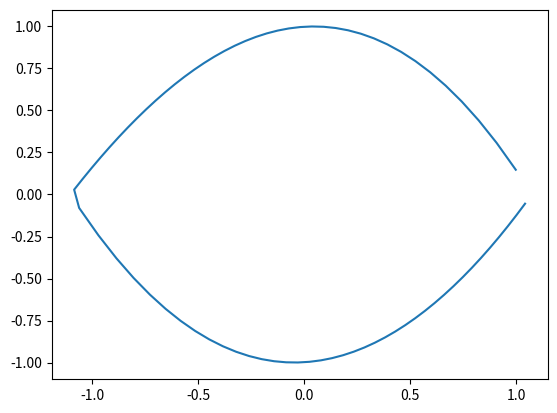

This chart was generated by the following Python code:
#!/usr/bin/env python3
# -*- coding: utf-8 -*-
"""
Created on Fri Jun 12 16:00:46 2020

@author: saathvikdirisala
"""

from warnings import filterwarnings
filterwarnings("ignore")
import matplotlib.pyplot as plt
import pandas as pd
from numpy import sqrt
from math import isnan
from math import atan
from math import sin
from math import cos
import random
import numpy as np

'''
Cross-sectional area distribution generator for three-dimensional models formed by
drawing two polynomials of choice on the x-y plane and projecting two parabolas
from one curve to the other along the y-z plane, on both sides of the x-y plane
'''

data = [1]

Px = np.array([-1,0,-0.05]) #NOTE: Start with the intercept of the polynomial
'''Array that represents a polynomial that bounds the shape of the model
from below, on the x-y plane'''
Qx = np.array([1,0,-0.08]) #NOTE: Start with the intercept of the polynomial
'''Array that represents a polynomial that bounds the shape of the model
from above, on the x-y plane'''

'''This function finds the product of two polynomials'''
def prpoly(P,Q):
    a = [1]
    c =[1]
    beta = 0
    for i in range(len(P)):
       for j in range(len(Q)):
           c[beta] = i+j
           c.append(1)
           if(beta != 0):
              d = c.index(c[beta])
              if(d != beta):
                   a[d]=a[d]+(P[i]*Q[j])
              else:
                   a[beta] = P[i]*Q[j]
                   a.append(1)
                   beta=beta+1
           else:
              a[beta] = P[i]*Q[j]
              a.append(1) 
              beta=beta+1
    a = a[:(len(a)-1)]
    a = np.array(a)
    return a

prPP = prpoly(Px,Px)
prQQ = prpoly(Qx,Qx)

'''This function finds the sum of two polynomials'''
def smpoly(pP,pQ):
    gy = len(pQ)-len(pP)
    if(gy>0):
        pP = list(pP)
        pP.extend(abs(gy)*[0])
        pP = np.array(pP)
    else:
        pQ = list(pQ)
        pQ.extend(abs(gy)*[0])
        pQ = np.array(pQ)
    return(pQ+pP)

for treq in range(1):
    '''
    Equation for the plane cutting the cross-section:
        c1*x + c2*y + c3*z = 0
    '''
    '''Random generation of coefficients from a normal distribution'''
    c1 = round(random.normalvariate(0,5),ndigits = 5) 
    c2 = round(random.normalvariate(0,5),ndigits = 5)
    '''c3 is held constant because the randomization of three coefficients
    would be redundant'''
    c3 = -1


    '''Expanding equations to be presented as polynomial arrays:
        -Check poly0, poly1 and poly2 below'''
#=======================================================================================
    
    art = prpoly(Px,Qx)
    prPQ = (c2**2)*(art)
    pPx = (c1*c2)*Px
    pQx = (c1*c2)*Qx
    '''pPx = list(pPx)
    pQx = list(pQx)
    pPx.append(0)
    pQx.append(0)
    pPx = np.roll(pPx,1)
    pQx = np.roll(pQx,1)'''
    pPx = prpoly(np.array([0,1]),pPx)
    pQx = prpoly(np.array([0,1]),pQx) 
    fx = smpoly(pPx,pQx)
    hx = smpoly(fx,prPQ)
    hx = smpoly(hx,np.array([0,0,c1**2]))
    hx = hx[::-1]
    
#=======================================================================================
    
    ix = smpoly(prQQ,prPP)
    jx = smpoly(-2*art,ix)
    lx = smpoly(2*c2*Px,2*c2*Qx)
    mx = smpoly(lx,jx)
    nx = smpoly(mx,np.array([c2**2,4*c1]))
    nx = nx[::-1]
    
#=======================================================================================
    
    ly = smpoly(-2*c2*Px,-2*c2*Qx)
    my = smpoly(ly,jx)
    ny = smpoly(my,np.array([c2**2,-4*c1]))
    ny = ny[::-1]
    
    '''Initializing the expanding lists used in these iterations'''
    crit0 = [1]
    crit1 = [1]
    crit2 = [1]
    redy = [1]
    bluey = [1]
    orangey = [1]
    purpley = [1]
    redx2 = [1]
    redy2 = [1]
    bluex2 = [1]
    bluey2 = [1]
    orangex2 = [1]
    orangey2 = [1]
    purplex2 = [1]
    purpley2 = [1]
    redz = [1]
    bluez = [1]
    orangez = [1]
    purplez = [1]
    
    
    '''The two base polynomials specified above (Px,Qx) in functions form'''
    def base1(x):
        d = 0
        for u in range(len(Qx)):
            d = d + Qx[u]*(x**u)
        return d
    def base2(x):
        d = 0
        for u in range(len(Px)):
            d = d + Px[u]*(x**u)
        return d
    
    '''The functions that define the three-dimensional model'''
    def redorange(x,y):
        d = -(y-(base1(x)))*(y-(base2(x)))
        return d
    def bluepurple(x,y):
        d = (y-(base1(x)))*(y-(base2(x)))
        return d
    
    '''The functions obtained by setting the equation for the three-dimensional model and
    the equation for the sectioning plane in terms of x and y equal to one another 
    (They were color-coded on the graphing calculator according to their namesake)'''
    def orange(x):
        d = smpoly(Px,Qx)
        d[0]=d[0]-c2
        res = 0
        bes = 0
        psny = ny[::-1]
        for u in range(len(d)):
            res = res + d[u]*(x**u)
        for t in range(len(psny)):
            bes = bes + psny[t]*(x**t)
        end = (res + sqrt(bes))/2
        return end
    def red(x):
        d = smpoly(Px,Qx)
        d[0]=d[0]-c2
        res = 0
        bes = 0
        psny = ny[::-1]
        for u in range(len(d)):
            res = res + d[u]*(x**u)
        for t in range(len(psny)):
            bes = bes + psny[t]*(x**t)
        end = (res - sqrt(bes))/2
        return end
    def purple(x): 
        d = smpoly(Px,Qx)
        d[0]=d[0]+c2
        res = 0
        bes = 0
        psny = nx[::-1]
        for u in range(len(d)):
            res = res + d[u]*(x**u)
        for t in range(len(psny)):
            bes = bes + psny[t]*(x**t)
        end = (res + sqrt(bes))/2
        return end
    def blue(x): 
        d = smpoly(Px,Qx)
        d[0]=d[0]+c2
        res = 0
        bes = 0
        psny = nx[::-1]
        for u in range(len(d)):
            res = res + d[u]*(x**u)
        for t in range(len(psny)):
            bes = bes + psny[t]*(x**t)
        end = (res - sqrt(bes))/2
        return end
    
    '''basecrit stores the intersection points of the two polynomials on the x-y plane'''
    polybase = np.poly1d(smpoly(Px,-1*Qx)[::-1]).r
    pb = np.array(polybase, dtype=float)
    basecrit = [1]
    for w in range(len(polybase)):
        if(polybase[w]==pb[w]):
            basecrit[len(basecrit)-1]=pb[w]
            basecrit.append(1)
    basecrit = basecrit[:(len(basecrit)-1)]
    basecrit = sorted(polybase)
    basecrit = [min(basecrit),max(basecrit)]
    '''We need only the smallest and the largest values to bound the other critical points'''
    
    '''hx is the polynomial that has its zeroes located at the points of intersection
    of the red or orange polynomial and the blue or purple polynomial'''
    poly0 = np.poly1d(hx).r
    p = np.array(poly0, dtype=float)
    a1=0
    for m in range(len(p)):
        if(isnan(round(red(p[m]), ndigits = 5))==False and isnan(round(orange(p[m]), ndigits = 5))==False and isnan(round(blue(p[m]), ndigits = 5))==False and isnan(round(purple(p[m]), ndigits = 5))==False):
            if (round(poly0[m]-p[m])==0) and (p[m]>basecrit[0]) and (p[m]<basecrit[1]): 
                crit0[a1] = p[m]
                a1+=1
                crit0.append(1)
    crit0 = crit0[:(len(crit0)-1)]
    crit0 = sorted(crit0)
    
    '''ny is the polynomial that has its zeroes located at the points of intersection
    of the red and orange polynomials'''
    acc = 3
    poly1 = np.poly1d(ny).r
    q = np.array(poly1, dtype=float)
    b1=0
    for n in range(len(q)):
        if (round(poly1[n]-q[n])==0):
            while ((isnan(red(round(q[n], ndigits = acc)))==True or isnan(orange(round(q[n], ndigits = acc)))==True) and acc<50):
                acc = acc + 1
             #print(acc)
            if(acc>50):
                break
            if(isnan(red(round(q[n], ndigits = acc)))==False and isnan(orange(round(q[n], ndigits = acc)))==False):
                if q[n]>basecrit[0] and q[n]<basecrit[1]: 
                    crit1[b1] = q[n]
                    b1+=1
                    crit1.append(1)
    crit1 = crit1[:(len(crit1)-1)]
    crit1 = sorted(crit1)
    
    '''nx is the polynomial that has its zeroes located at the points of intersection
    of the blue and purple polynomials'''
    acc1 = 3
    poly2 = np.poly1d(nx).r
    r = np.array(poly2, dtype = float)
    ce=0
    for o in range(len(r)):
        if (round(poly2[o]-r[o])==0):
            while ((isnan(blue(round(r[o], ndigits = acc1)))==True or isnan(purple(round(r[o], ndigits = acc1)))==True) and acc1<50):
                acc1 = acc1 + 1
             
            if (acc1>50):
                break
          
            if (isnan(blue(round(r[o], ndigits = acc1)))==False and isnan(purple(round(r[o], ndigits = acc1)))==False):
                if r[o]>basecrit[0] and r[o]<basecrit[1]: 
                    crit2[ce] = r[o]
                    ce+=1
                    crit2.append(1)
    
    crit2 = crit2[:(len(crit2)-1)]
    crit2 = sorted(crit2)
    
    '''The critical values found above are filtered out based on whether they lie within the bounds of the basecrit points'''
    
    '''The critical values are now compiled and stored in crits after they are sorted'''
    crits = [1]
    v = 0
    w = crit0
    w.extend(crit1)
    w.extend(crit2)
    for ab in range(len(w)):
         crits[v] = w[ab]
         v+=1
         crits.append(1)
       
    crits = crits[:(len(crits)-1)]
    crits = sorted(crits)
    
    '''======================================================================================
    This part builds the transformation matrix that will bring the cross section to be parallel 
    with the x-y plane for easier integration
    '''
    
    cs = (c3/(sqrt(c1**2 + c2**2 + c3**2)))
    sn = (sqrt((c1**2 + c2**2)/(c1**2 + c2**2 + c3**2)))
    u1 = (c2/(sqrt(c1**2 + c2**2 + c3**2)))
    u2 = (-c1/(sqrt(c1**2 + c2**2 + c3**2)))
    
    a = cs + (u1**2)*(1-cs)
    b = u1*u2*(1-cs)
    c = u2*sn
    d = u1*u2*(1-cs)
    e = cs + (u2**2)*(1-cs)
    f = -u1*sn
    g = -u2*sn
    h = u1*sn
    i = cs
    
    '''
    The transformation elements would be arranged in a matrix as such:
        [a,  b,  c]
        [d,  e,  f]
        [g,  h,  i]
    '''
    
    '''Transformation function that returns only the x and y values because z will be 0'''
    def trans(x,y,z):
        x1 = (round(x*a + y*b + z*c,ndigits = 20))
        y1 = (round(x*d + y*e + z*f,ndigits = 20))
        x2 = x1*cos(-atan(-c1/c2)) - y1*sin(-atan(-c1/c2))
        y2 = x1*sin(-atan(-c1/c2)) + y1*cos(-atan(-c1/c2))
        return x2, y2
    '''====================================================================================='''
    
    '''xspan defines the domain within which we want to integrate the 4 functions, while
    xinc increments through the domain'''
    xspan = crits[len(crits)-1] - crits[0]
    ks = 0
    w2 = 0
    mm = 0
    vk = 0
    areablue = 0
    areaorange = 0
    areared = 0
    areapurple = 0
    xinc = [1]
    
    '''This integrator loop runs through each x-value in the xinc list, transforms 
    the corresponding x, y and z values, and finds the area enclosed by the transformed 
    x and y values for each of the 4 functions'''
    prt = 50 #No. of partitions of xspan | No. of increments
    for to in range(prt):
       xinc[to] = crits[0]+((xspan/prt)*(to+1))
       
       bluey[to] = blue(xinc[to])
       bluez[to] = bluepurple(xinc[to],bluey[to])

       redy[to] = red(xinc[to])
       redz[to] = redorange(xinc[to],redy[to])
       
       orangey[to] = orange(xinc[to])
       orangez[to] = redorange(xinc[to],orangey[to])
           
       purpley[to] = purple(xinc[to])
       purplez[to] = bluepurple(xinc[to],purpley[to])
       
       xinc.append(1)
       bluey.append(1)
       redy.append(1)
       orangey.append(1)
       purpley.append(1)
       bluez.append(1)
       redz.append(1)
       orangez.append(1)
       purplez.append(1)
       
       if(isnan(bluey[to])==False):
              if(bluey[to]<=base1(xinc[to]) and bluey[to]>=base2(xinc[to])):
                 bluex2[ks] = trans(xinc[to], bluey[to], bluez[to])[0]
                 bluey2[ks] = trans(xinc[to], bluey[to], bluez[to])[1]
                 if(ks!=0):
                  areablue = abs(bluex2[ks]-bluex2[ks-1])*abs(bluey2[ks]) + areablue
                 ks = ks + 1
                 bluex2.append(1)
                 bluey2.append(1)
         
       if(isnan(redy[to])==False):
              if(redy[to]<=base1(xinc[to]) and redy[to]>=base2(xinc[to])):
                 redx2[w2] = trans(xinc[to], redy[to], redz[to])[0]
                 redy2[w2] = trans(xinc[to], redy[to], redz[to])[1]
                 if(w2!=0):
                  areared = abs(redx2[w2]-redx2[w2-1])*abs(redy2[w2]) + areared
                 w2 = w2 + 1
                 redx2.append(1)
                 redy2.append(1)
               
       if(isnan(orangey[to])==False):
              if(orangey[to]<=base1(xinc[to]) and orangey[to]>=base2(xinc[to])):
                 orangex2[mm] = trans(xinc[to], orangey[to], orangez[to])[0]
                 orangey2[mm] = trans(xinc[to], orangey[to], orangez[to])[1]
                 if(mm!=0):
                     areaorange = abs(orangex2[mm]-orangex2[mm-1])*abs(orangey2[mm]) + areaorange
                 mm = mm + 1
                 orangex2.append(1)
                 orangey2.append(1)
          
       if(isnan(purpley[to])==False):
              if(purpley[to]<=base1(xinc[to]) and purpley[to]>=base2(xinc[to])):
                 purplex2[vk] = trans(xinc[to], purpley[to], purplez[to])[0]
                 purpley2[vk] = trans(xinc[to], purpley[to], purplez[to])[1]
                 if(vk!=0):
                    areapurple = abs(purplex2[vk]-purplex2[vk-1])*abs(purpley2[vk]) + areapurple 
                 vk = vk + 1
                 purplex2.append(1)
                 purpley2.append(1)
       
       totalarea = areared + areapurple + areablue + areaorange

    redx2 = redx2[:len(redx2)-1]
    orangex2 = orangex2[:len(orangex2)-1]
    bluex2 = bluex2[:len(bluex2)-1]
    purplex2 = purplex2[:len(purplex2)-1]
    redy2 = redy2[:len(redy2)-1]
    orangey2 = orangey2[:len(orangey2)-1]
    bluey2 = bluey2[:len(bluey2)-1]
    purpley2 = purpley2[:len(purpley2)-1]
    
    '''Plots the shape of the cross section:
        -Activate only when working with a single iteration'''
    shapex = list(redx2)
    shapex.extend(list(orangex2[::-1]))
    shapex.extend(list(purplex2[::-1]))
    shapex.extend(list(bluex2))
    shapey = list(redy2)
    shapey.extend(list(orangey2[::-1]))
    shapey.extend(list(purpley2[::-1]))
    shapey.extend(list(bluey2))
    shape = pd.DataFrame({'x':shapex,'y':shapey})
    shape.sort_values(by=['x','y'])
    plt.plot(shape['x'],shape['y'])
    
    totalarea=round(totalarea, ndigits = 5)
    #print(c1,c2,totalarea)
    data[treq] = totalarea
    data.append(1)


'''This piece of code builds the histogram for the sample of cross-sectional areas 
found for the three-dimensional model'''    
data = data[:(len(data)-1)]
'''In order to view the cross-sectional area distribution for the model, remove 
the hashtag on the line below, add a hashtag to line 449, and change the iteration 
number on line 77 from 1 to whatever sample size you prefer'''
#plt.hist(data, bins = round(len(data)/10), color = 'red')




'''
IGNORE:
===========================================================================================
Remnants of older pieces of code that have been replaced by newer, more efficient ones:


def rnd(x):
    for i in range(len(x)):
        x[i] = int(round(x[i], ndigits=-2))
    return(x)
#data = rnd(data)
data = tuple(data)
def freq(x):
    hs = {}
    for j in data:
        hs[j] = hs.get(j,0) + 1
    return(hs)
count = freq(data)
unique = tuple(set(data))
ct = [1]
for k in range(len(unique)-1):
    ct[k] = count.get(unique[k])
    ct.append(1)
ct = ct[:len(ct)]'''
'''bluex1[0]= (round(xinc[to]*a + bluey[to]*b + bluepurple(xinc[to],bluey[to])*c, ndigits = 20))
bluey1[0]= (round(xinc[to]*d + bluey[to]*e + bluepurple(xinc[to],bluey[to])*f, ndigits = 20))
bluex2[0] = bluex1[0]*cos(-atan(-c1/c2)) - bluey1[0]*sin(-atan(-c1/c2))
bluey2[0] = bluex1[0]*sin(-atan(-c1/c2)) + bluey1[0]*cos(-atan(-c1/c2))
ks = ks + 1
bluex1.append(1)
bluey1.append(1)
bluex2.append(1)
bluey2.append(1)
elif(bluey[to]<=base1(xinc[to]) and bluey[to]>=base2(xinc[to]) and ks!=0):'''
'''bluex1[ks]= (round(xinc[to]*a + bluey[to]*b + bluepurple(xinc[to],bluey[to])*c,ndigits = 20))
bluey1[ks]= (round(xinc[to]*d + bluey[to]*e + bluepurple(xinc[to],bluey[to])*f,ndigits = 20))
bluex2[ks] = bluex1[ks]*cos(-atan(-c1/c2)) - bluey1[ks]*sin(-atan(-c1/c2))
bluey2[ks] = bluex1[ks]*sin(-atan(-c1/c2)) + bluey1[ks]*cos(-atan(-c1/c2))
                 '''

'''redx1[0]= (round(xinc[to]*a + redy[to]*b + redorange(xinc[to],redy[to])*c,ndigits = 20))
redy1[0]= (round(xinc[to]*d + redy[to]*e + redorange(xinc[to],redy[to])*f,ndigits = 20))
redx2[0] = redx1[0]*cos(-atan(-c1/c2)) - redy1[0]*sin(-atan(-c1/c2))
redy2[0] = redx1[0]*sin(-atan(-c1/c2)) + redy1[0]*cos(-atan(-c1/c2))
w2 = w2 + 1
redx1.append(1)
redy1.append(1)
redx2.append(1)
redy2.append(1)
elif(redy[to]<=base1(xinc[to]) and redy[to]>=base2(xinc[to]) and w2!=0):
             redx1[w2]= (round(xinc[to]*a + redy[to]*b + redorange(xinc[to],redy[to])*c,ndigits = 20))
             redy1[w2]= (round(xinc[to]*d + redy[to]*e + redorange(xinc[to],redy[to])*f,ndigits = 20))
             redx2[w2] = redx1[w2]*cos(-atan(-c1/c2)) - redy1[w2]*sin(-atan(-c1/c2))
             redy2[w2] = redx1[w2]*sin(-atan(-c1/c2)) + redy1[w2]*cos(-atan(-c1/c2))'''


'''orangex1[0]= (round(xinc[to]*a + orangey[to]*b + redorange(xinc[to],orangey[to])*c,ndigits = 20))
orangey1[0]= (round(xinc[to]*d + orangey[to]*e + redorange(xinc[to],orangey[to])*f,ndigits = 20))
             orangex2[0] = orangex1[0]*cos(-atan(-c1/c2)) - orangey1[0]*sin(-atan(-c1/c2))
             orangey2[0] = orangex1[0]*sin(-atan(-c1/c2)) + orangey1[0]*cos(-atan(-c1/c2))
             mm = mm + 1
             orangex1.append(1)
             orangey1.append(1)
             orangex2.append(1)
             orangey2.append(1)
          elif(orangey[to]<=base1(xinc[to]) and orangey[to]>=base2(xinc[to]) and mm!=0):
             
             orangex1[mm]= (round(xinc[to]*a + orangey[to]*b + redorange(xinc[to],orangey[to])*c,ndigits = 20))
             orangey1[mm]= (round(xinc[to]*d + orangey[to]*e + redorange(xinc[to],orangey[to])*f,ndigits = 20))
             orangex2[mm] = orangex1[mm]*cos(-atan(-c1/c2)) - orangey1[mm]*sin(-atan(-c1/c2))
             orangey2[mm] = orangex1[mm]*sin(-atan(-c1/c2)) + orangey1[mm]*cos(-atan(-c1/c2))
'''
''' purplex1[0]= (round(xinc[to]*a + purpley[to]*b + bluepurple(xinc[to],purpley[to])*c,ndigits = 20))
             purpley1[0]= (round(xinc[to]*d + purpley[to]*e + bluepurple(xinc[to],purpley[to])*f,ndigits = 20))
             purplex2[0] = purplex1[0]*cos(-atan(-c1/c2)) - purpley1[0]*sin(-atan(-c1/c2))
             purpley2[0] = purplex1[0]*sin(-atan(-c1/c2)) + purpley1[0]*cos(-atan(-c1/c2))
             vk = vk + 1
             purplex1.append(1)
             purpley1.append(1)
             purplex2.append(1)
             purpley2.append(1)
          elif(purpley[to]<=base1(xinc[to]) and purpley[to]>=base2(xinc[to]) and vk!=0):
             
             purplex1[vk]= (round(xinc[to]*a + purpley[to]*b + bluepurple(xinc[to],purpley[to])*c,ndigits = 20))
             purpley1[vk]= (round(xinc[to]*d + purpley[to]*e + bluepurple(xinc[to],purpley[to])*f,ndigits = 20))
             purplex2[vk] = purplex1[vk]*cos(-atan(-c1/c2)) - purpley1[vk]*sin(-atan(-c1/c2))
             purpley2[vk] = purplex1[vk]*sin(-atan(-c1/c2)) + purpley1[vk]*cos(-atan(-c1/c2))'''
